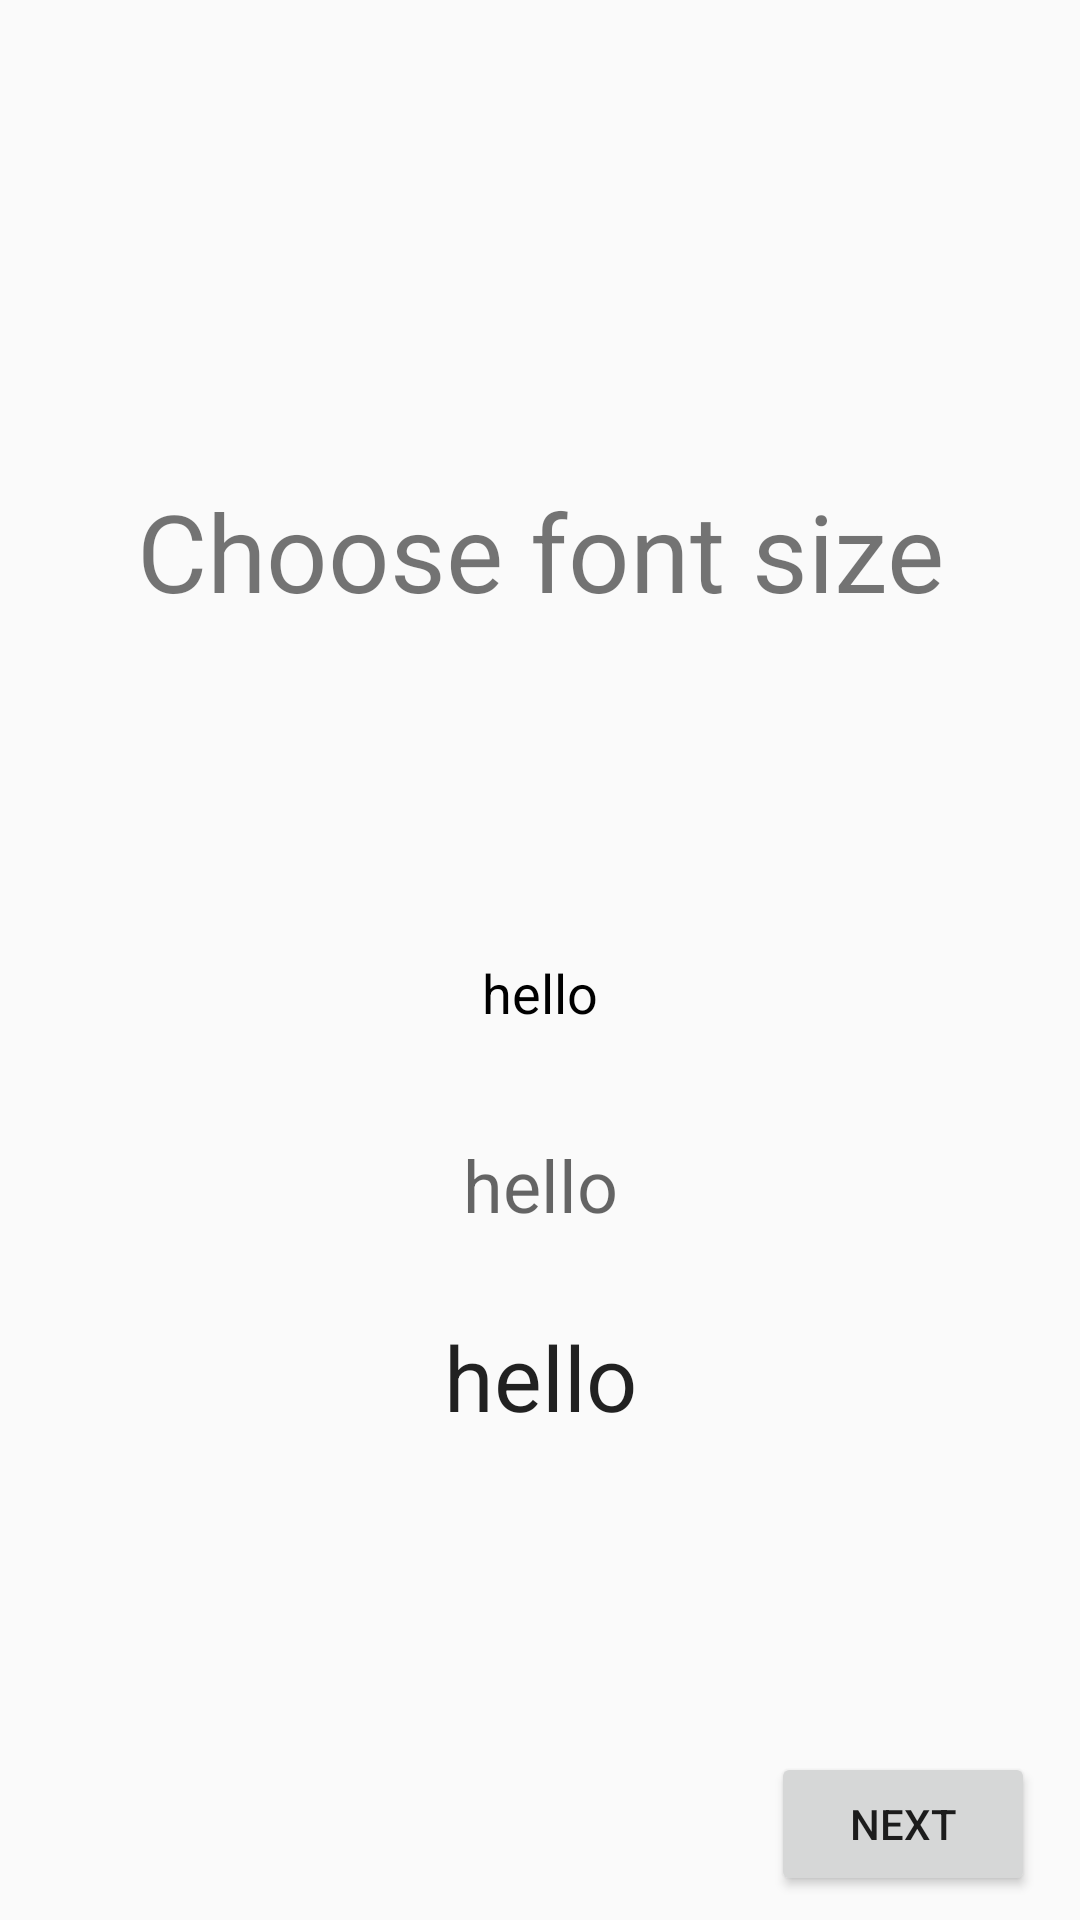

Write the Android layout XML for this screen, with the resource values it uses.
<!-- AndroidManifest.xml: application theme AppTheme -->
<!-- res/layout/activity_initial_font_selection.xml -->
<?xml version="1.0" encoding="utf-8"?>
<androidx.constraintlayout.widget.ConstraintLayout xmlns:android="http://schemas.android.com/apk/res/android"
    xmlns:app="http://schemas.android.com/apk/res-auto"
    xmlns:tools="http://schemas.android.com/tools"
    android:layout_width="match_parent"
    android:layout_height="match_parent"
    tools:context=".Legacy.InitialFontSelection">

    <Button
        android:id="@+id/nextButton2"
        android:layout_width="wrap_content"
        android:layout_height="wrap_content"
        android:layout_marginStart="8dp"
        android:layout_marginEnd="8dp"
        android:layout_marginBottom="8dp"
        android:onClick="openInitialBirthdaySelection"
        android:text="@string/next"
        app:layout_constraintBottom_toBottomOf="parent"
        app:layout_constraintEnd_toEndOf="parent"
        app:layout_constraintHorizontal_bias="0.973"
        app:layout_constraintStart_toStartOf="parent" />

    <Button
        android:id="@+id/smallButton"
        style="?android:attr/borderlessButtonStyle"
        android:layout_width="wrap_content"
        android:layout_height="wrap_content"
        android:layout_marginStart="8dp"
        android:layout_marginLeft="8dp"
        android:layout_marginTop="96dp"
        android:layout_marginEnd="8dp"
        android:layout_marginRight="8dp"
        android:background="#00FFFFFF"
        android:contentDescription="smallFontSizeSelector"
        android:gravity="center"
        android:onClick="onClick"
        android:text="@string/hello"
        android:textAppearance="@style/TextAppearance.AppCompat.Small"
        android:textColor="#000000"
        android:textSize="18sp"
        app:layout_constraintEnd_toEndOf="parent"
        app:layout_constraintStart_toStartOf="parent"
        app:layout_constraintTop_toBottomOf="@+id/textView_back" />

    <Button
        android:id="@+id/mediumButton"
        style="?android:attr/borderlessButtonStyle"
        android:layout_width="wrap_content"
        android:layout_height="wrap_content"
        android:layout_marginStart="8dp"
        android:layout_marginLeft="8dp"
        android:layout_marginTop="16dp"
        android:layout_marginEnd="8dp"
        android:layout_marginRight="8dp"
        android:background="#00FFFFFF"
        android:contentDescription="mediumFontSizeSelector"
        android:gravity="center"
        android:onClick="onClick"
        android:text="@string/hello"
        android:textAppearance="@style/TextAppearance.AppCompat.Medium"
        android:textSize="24sp"
        app:layout_constraintEnd_toEndOf="parent"
        app:layout_constraintStart_toStartOf="parent"
        app:layout_constraintTop_toBottomOf="@+id/smallButton" />


    <Button
        android:id="@+id/largeButton"
        style="?android:attr/borderlessButtonStyle"
        android:layout_width="wrap_content"
        android:layout_height="wrap_content"
        android:layout_marginStart="8dp"
        android:layout_marginLeft="8dp"
        android:layout_marginTop="16dp"
        android:layout_marginEnd="8dp"
        android:layout_marginRight="8dp"
        android:background="#00FFFFFF"
        android:contentDescription="largeFontSizeSelector"
        android:gravity="center"
        android:onClick="onClick"
        android:text="@string/hello"
        android:textAppearance="@style/TextAppearance.AppCompat.Large"
        android:textSize="30sp"
        app:layout_constraintEnd_toEndOf="parent"
        app:layout_constraintStart_toStartOf="parent"
        app:layout_constraintTop_toBottomOf="@+id/mediumButton" />

    <TextView
        android:id="@+id/textView_back"
        android:layout_width="295dp"
        android:layout_height="55dp"
        android:layout_marginStart="8dp"
        android:layout_marginLeft="8dp"
        android:layout_marginTop="156dp"
        android:layout_marginEnd="8dp"
        android:layout_marginRight="8dp"
        android:gravity="center"
        android:text="@string/choose_font_size"
        android:textSize="36sp"
        app:autoSizeTextType="none"
        app:layout_constraintEnd_toEndOf="parent"
        app:layout_constraintStart_toStartOf="parent"
        app:layout_constraintTop_toTopOf="parent" />


</androidx.constraintlayout.widget.ConstraintLayout>
<!-- resources referenced by this layout -->
<resources>
  <string name="choose_font_size" translatable="true">Choose font size</string>
  <string name="hello" translatable="true">hello</string>
  <string name="next">next</string>
  <style name="AppTheme" parent="Theme.AppCompat.Light.NoActionBar">
          
          <item name="colorPrimary">@color/colorPrimary</item>
          <item name="colorPrimaryDark">@color/colorPrimaryDark</item>
      </style>
  <color name="colorPrimary">#887F78</color>
  <color name="colorPrimaryDark">#94725B</color>
</resources>
